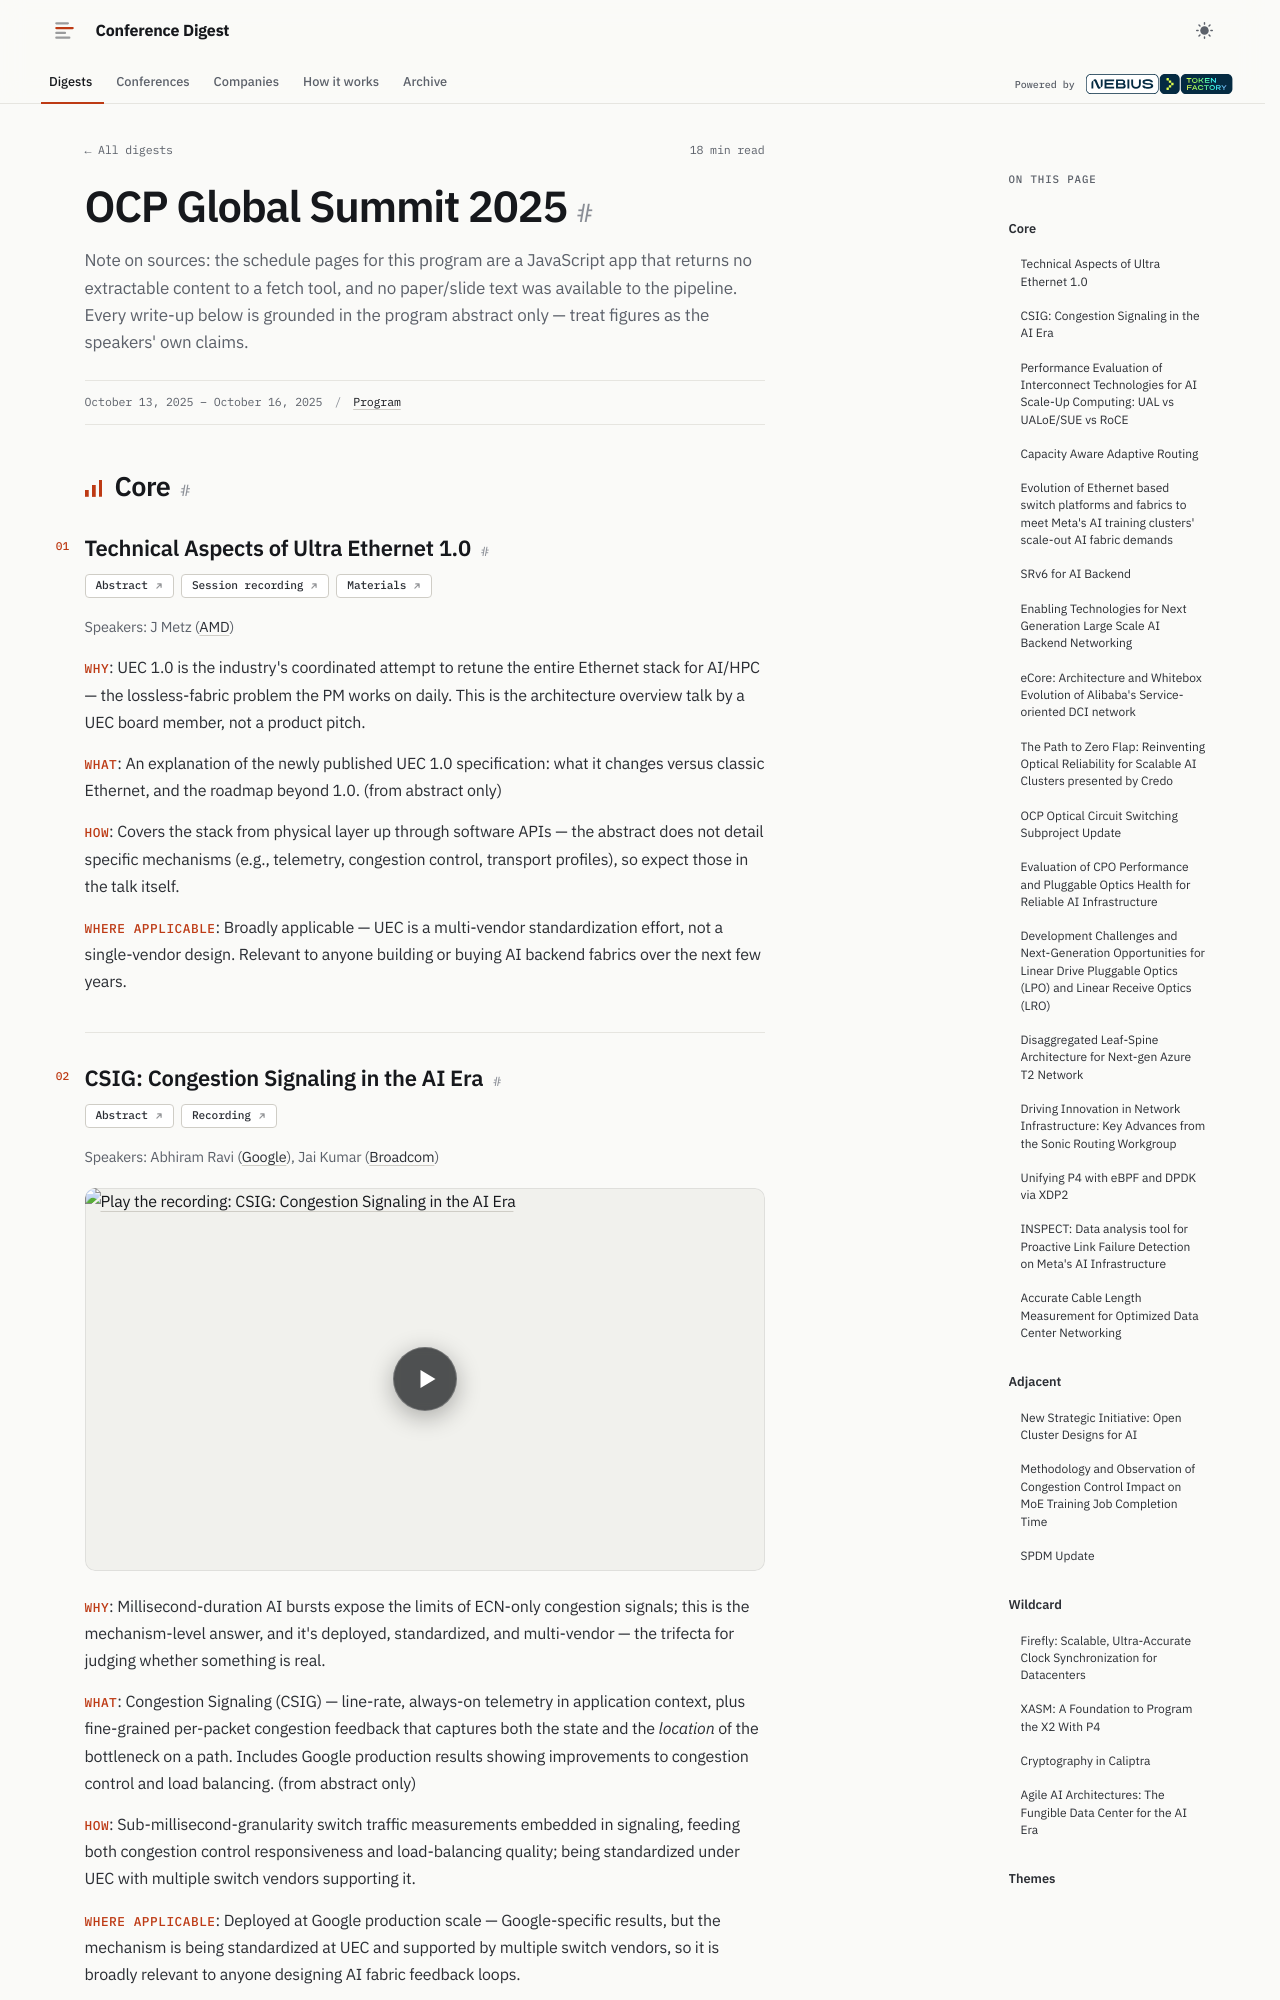

repository: hellt/conference-digest · page: ocp-2025/index.html · generator: mkdocs

<!--
conference: OCP Global Summit 2025
type: vendor
source_url: https://2025ocpglobal.fnvirtual.app/a/schedule/
generated: 2026-11-04
registry_key: ocp-2025
written_by: ToFaRev (zai-org/GLM-5.3)
-->

# OCP Global Summit 2025

Note on sources: the schedule pages for this program are a JavaScript app that returns no extractable content to a fetch tool, and no paper/slide text was available to the pipeline. Every write-up below is grounded in the program abstract only — treat figures as the speakers' own claims.

## Core

### Technical Aspects of Ultra Ethernet 1.0

**Links:** [Abstract](https://2025ocpglobal.fnvirtual.app/a/schedule/7303/) · [Session recording](https://www.youtube.com/watch?v=oEINd-qAyO0) · [Materials](https://ultraethernet.org/)

Speakers: J Metz (AMD)

- **Why**: UEC 1.0 is the industry's coordinated attempt to retune the entire Ethernet stack for AI/HPC — the lossless-fabric problem the PM works on daily. This is the architecture overview talk by a UEC board member, not a product pitch.
- **What**: An explanation of the newly published UEC 1.0 specification: what it changes versus classic Ethernet, and the roadmap beyond 1.0. (from abstract only)
- **How**: Covers the stack from physical layer up through software APIs — the abstract does not detail specific mechanisms (e.g., telemetry, congestion control, transport profiles), so expect those in the talk itself.
- **Where applicable**: Broadly applicable — UEC is a multi-vendor standardization effort, not a single-vendor design. Relevant to anyone building or buying AI backend fabrics over the next few years.

### CSIG: Congestion Signaling in the AI Era

**Links:** [Abstract](https://2025ocpglobal.fnvirtual.app/a/schedule/7196/) · [Recording](https://www.youtube.com/watch?v=wDXTqw_bFFY)

Speakers: Abhiram Ravi (Google), Jai Kumar (Broadcom)

- **Why**: Millisecond-duration AI bursts expose the limits of ECN-only congestion signals; this is the mechanism-level answer, and it's deployed, standardized, and multi-vendor — the trifecta for judging whether something is real.
- **What**: Congestion Signaling (CSIG) — line-rate, always-on telemetry in application context, plus fine-grained per-packet congestion feedback that captures both the state and the *location* of the bottleneck on a path. Includes Google production results showing improvements to congestion control and load balancing. (from abstract only)
- **How**: Sub-millisecond-granularity switch traffic measurements embedded in signaling, feeding both congestion control responsiveness and load-balancing quality; being standardized under UEC with multiple switch vendors supporting it.
- **Where applicable**: Deployed at Google production scale — Google-specific results, but the mechanism is being standardized at UEC and supported by multiple switch vendors, so it is broadly relevant to anyone designing AI fabric feedback loops.
